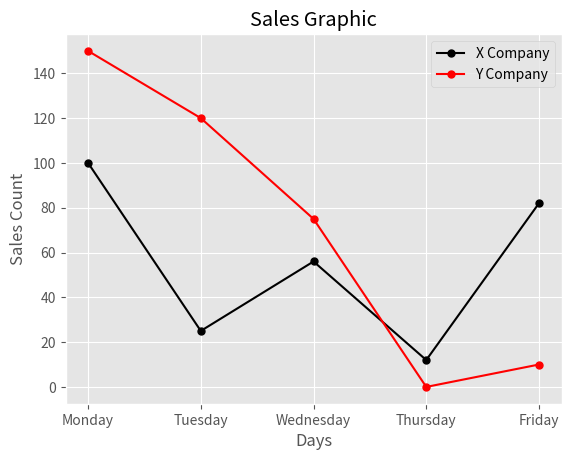

The script that saved this image:
import matplotlib.pyplot as plt

days = ["Monday" , "Tuesday" , "Wednesday" , "Thursday" , "Friday"]
salesCount = [100 , 25 , 56 , 12 , 82]
salesCount2 = [150 , 120 , 75 , 0 , 10]

plt.style.use("ggplot")

plt.xlabel("Days")
plt.ylabel("Sales Count")

plt.title("Sales Graphic")

plt.plot(days , salesCount , color = "black" , marker = "." , markersize= 10 , label = "X Company") 
plt.plot(days , salesCount2 , color = "red" , marker = "." , markersize = 10 , label = "Y Company")

plt.legend()
plt.show()
